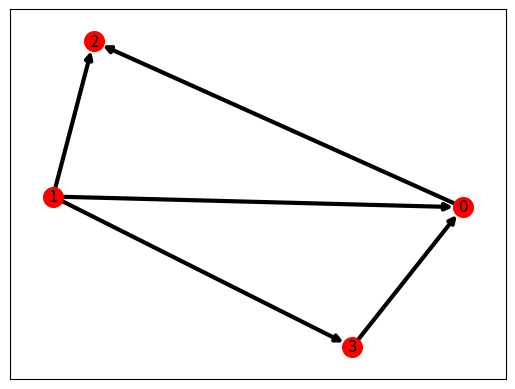

Recreate this plot in Python.
import matplotlib.pyplot as plt
import networkx as nx
import numpy as np
import random


def create_random_vertices(num_vertices):
    """
    Create two vertices within the existing graph's nodes
    The vertices are not equal
    :param num_vertices: int
    :return: vertex1, vertex2
    """
    equals = True
    while equals:
        vertex1 = random.randint(0, num_vertices - 1)
        vertex2 = random.randint(0, num_vertices - 1)
        if vertex1 != vertex2:
            equals = False
    return vertex1, vertex2

def create_base_graph(num_vertices, num_edges):
    max_edges = ((num_vertices-1)*num_vertices)/2 # Max edges of a Directed Acyclic Graph (DAG)
    if num_edges > max_edges:
        raise Exception("Trying to create a graph with too many edges")
    graph = nx.DiGraph()
    vertices = np.arange(num_vertices)
    graph.add_nodes_from(vertices)
    return graph


def create_random_DiGraph(num_vertices, num_edges):
    graph = create_base_graph(num_vertices, num_edges)
    for i in range(num_edges):
        vertex1, vertex2 = create_random_vertices(num_vertices)
        graph.add_edge(vertex1, vertex2)
    return graph


def create_acyclic_DiGraph(num_vertices, num_edges):
    graph = create_base_graph(num_vertices, num_edges)
    for i in range(num_edges):
        not_acyclic = True
        while not_acyclic:
            vertex1, vertex2 = create_random_vertices(num_vertices)
            if vertex2 not in nx.ancestors(graph, vertex1):
                not_acyclic = False
        graph.add_edge(vertex1, vertex2)
    return graph

def draw_graph(graph : nx.Graph):
    options = {
        'node_color': 'red',
        'node_size': 200,
        'with_labels' : True,
        'width': 3,
    }
    return nx.draw_networkx(graph, pos=nx.spring_layout(graph), **options)

def draw_grey_graph(graph : nx.Graph):
    options = {
        'node_color': 'grey',
        'node_size': 200,
        'with_labels': True,
        'alpha': 0.5,
        'width': 3,
        'edge_color': 'grey',
        'arrowsize': 20
    }
    return nx.draw_networkx(graph, **options)


graph = create_acyclic_DiGraph(4, 6)
draw_graph(graph)
plt.show()
#%%
